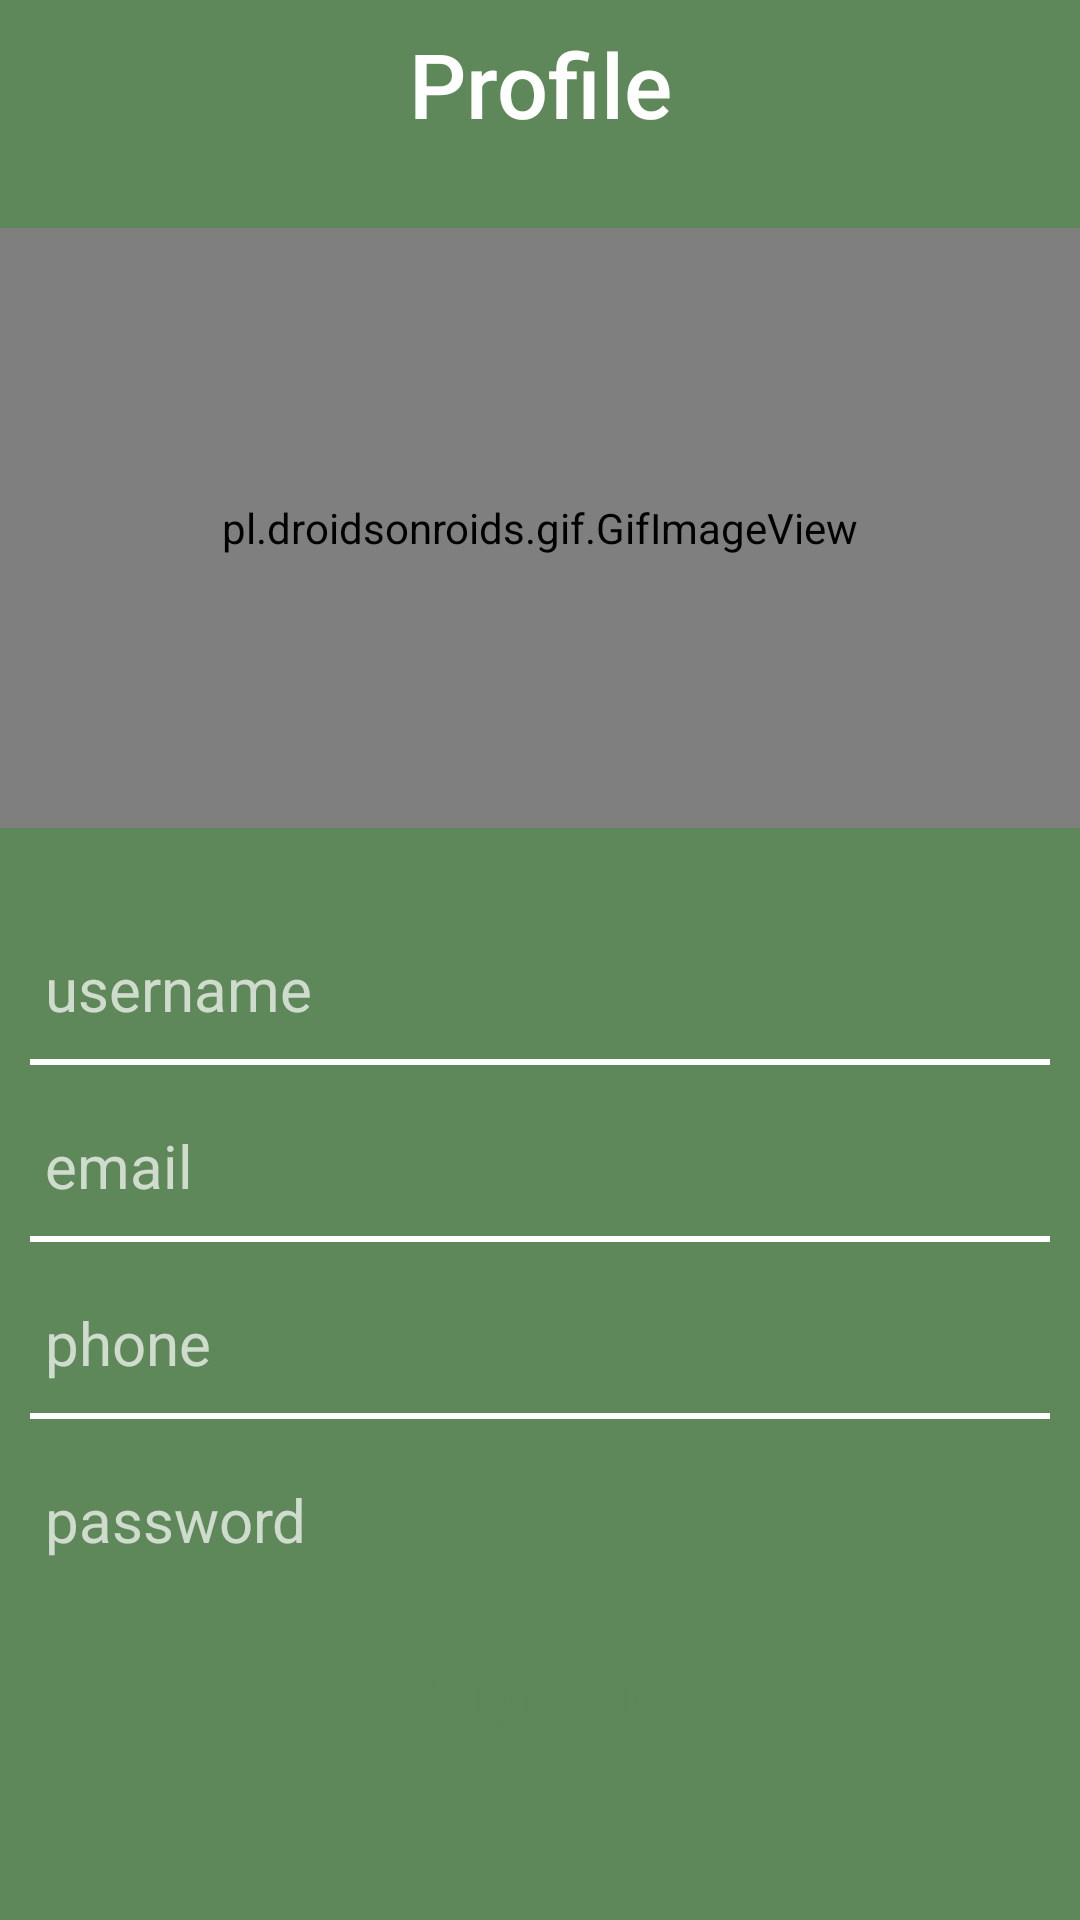

Here is an Android app screen rendered from its layout file. Give the layout XML and the strings, colors and styles it references.
<!-- AndroidManifest.xml: application theme Theme.AgriclutureAssistant -->
<!-- res/layout/fragment_settings.xml -->
<?xml version="1.0" encoding="utf-8"?>
<FrameLayout xmlns:android="http://schemas.android.com/apk/res/android"
    xmlns:tools="http://schemas.android.com/tools"
    android:layout_width="match_parent"
    android:layout_height="match_parent"
    android:background="@color/main_background"
    tools:context=".ui.fragments.Settings">

    <LinearLayout
        android:layout_width="match_parent"
        android:layout_height="match_parent"
        android:orientation="vertical">


        <androidx.appcompat.widget.Toolbar
            android:id="@+id/setting_toolbar"
            android:layout_width="match_parent"
            android:layout_height="wrap_content">
            <TextView
                android:layout_width="wrap_content"
                android:layout_height="wrap_content"
                android:text="@string/profile"
                style="@style/TextAppearance.AppCompat.Widget.ActionBar.Title"
                android:layout_gravity="center"
                android:textSize="30sp"/>

            <ImageView
                android:id="@+id/pen_to_edit"
                android:layout_width="30dp"
                android:layout_height="30dp"
                android:layout_gravity="end"
                android:layout_marginEnd="10dp"
                android:layout_marginBottom="10dp"
                android:src="@drawable/ic_baseline_edit_24"/>
        </androidx.appcompat.widget.Toolbar>

        <pl.droidsonroids.gif.GifImageView
            android:layout_marginTop="20dp"
            android:layout_width="match_parent"
            android:layout_height="200dp"
            android:src="@drawable/farmer"
            android:layout_marginBottom="20dp"/>


        <LinearLayout
            android:layout_width="match_parent"
            android:layout_height="wrap_content"
            android:orientation="horizontal"
            android:layout_marginTop="20dp">

            <RelativeLayout
                android:layout_width="match_parent"
                android:layout_height="match_parent">

                <TextView
                    android:id="@+id/txt_view_userName"
                    android:layout_width="wrap_content"
                    android:layout_height="wrap_content"
                    android:text="username"
                    android:textSize="20sp"
                    android:layout_alignParentStart="true"
                    android:layout_marginStart="15dp"/>
            </RelativeLayout>

        </LinearLayout>

        <View
            android:layout_width="match_parent"
            android:layout_height="2dp"
            android:layout_marginTop="10dp"
            android:layout_marginStart="10dp"
            android:layout_marginEnd="10dp"
            android:background="@color/white"/>

        <LinearLayout
            android:layout_width="match_parent"
            android:layout_height="wrap_content"
            android:orientation="horizontal"
            android:layout_marginTop="20dp">

            <RelativeLayout
                android:layout_width="match_parent"
                android:layout_height="match_parent">

                <TextView
                    android:id="@+id/txt_view_email"
                    android:layout_width="wrap_content"
                    android:layout_height="wrap_content"
                    android:text="email"
                    android:textSize="20sp"
                    android:layout_alignParentStart="true"
                    android:layout_marginStart="15dp"/>
            </RelativeLayout>

        </LinearLayout>

        <View
            android:layout_width="match_parent"
            android:layout_height="2dp"
            android:layout_marginTop="10dp"
            android:layout_marginStart="10dp"
            android:layout_marginEnd="10dp"
            android:background="@color/white"/>

        <LinearLayout
            android:layout_width="match_parent"
            android:layout_height="wrap_content"
            android:orientation="horizontal"
            android:layout_marginTop="20dp">

            <RelativeLayout
                android:layout_width="match_parent"
                android:layout_height="match_parent">

                <TextView
                    android:id="@+id/txt_view_phone"
                    android:layout_width="wrap_content"
                    android:layout_height="wrap_content"
                    android:text="phone"
                    android:textSize="20sp"
                    android:layout_alignParentStart="true"
                    android:layout_marginStart="15dp"/>
            </RelativeLayout>

        </LinearLayout>

        <View
            android:layout_width="match_parent"
            android:layout_height="2dp"
            android:layout_marginTop="10dp"
            android:layout_marginStart="10dp"
            android:layout_marginEnd="10dp"
            android:background="@color/white"/>

        <LinearLayout
            android:layout_width="match_parent"
            android:layout_height="wrap_content"
            android:orientation="horizontal"
            android:layout_marginTop="20dp">

            <RelativeLayout
                android:layout_width="match_parent"
                android:layout_height="match_parent">

                <TextView
                    android:id="@+id/txt_view_password"
                    android:layout_width="wrap_content"
                    android:layout_height="wrap_content"
                    android:text="password"
                    android:textSize="20sp"
                    android:layout_alignParentStart="true"
                    android:layout_marginStart="15dp"/>
            </RelativeLayout>

        </LinearLayout>


        <Button
            android:id="@+id/signOut_btn"
            android:layout_width="match_parent"
            android:layout_height="wrap_content"
            android:text="Sign out"
            android:inputType="text"
            tools:ignore="TextViewEdits"
            android:background="@drawable/btn_settings_back"
            android:textColor="@color/profile"
            android:textSize="20sp"
            android:layout_marginTop="20dp"
            android:layout_marginStart="20dp"
            android:layout_marginEnd="20dp"/>
    </LinearLayout>

</FrameLayout>
<!-- resources referenced by this layout -->
<resources>
  <color name="main_background">#5E8859</color>
  <color name="profile">#5E8859</color>
  <color name="white">#FFFFFFFF</color>
  <string name="profile">Profile</string>
  <style name="Theme.AgriclutureAssistant" parent="Theme.AppCompat.NoActionBar">
          
          <item name="colorPrimary">@color/purple_500</item>
          <item name="colorPrimaryVariant">@color/main_background</item>
          <item name="colorOnPrimary">@color/white</item>
          
          <item name="colorSecondary">@color/teal_200</item>
          <item name="colorSecondaryVariant">@color/teal_700</item>
          <item name="colorOnSecondary">@color/black</item>
          
          <item name="android:statusBarColor">?attr/colorPrimaryVariant</item>
          
      </style>
  <color name="purple_500">#FF6200EE</color>
  <color name="teal_200">#FF03DAC5</color>
  <color name="teal_700">#FF018786</color>
  <color name="black">#FF000000</color>
</resources>
